Labelled photos from "coral_img", an image-classification folder in JuanIsernGhosn/coral-classification-deep-learning. The possible labels are: ACER, APAL, CNAT, DANT, DSTR, GORG, MALC, MCAV, MMEA, MONT, PALY, SPO, SSID, TUNI.

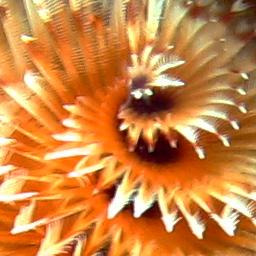
Label: DSTR

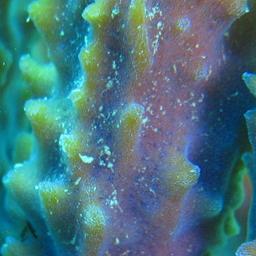
Label: SPO

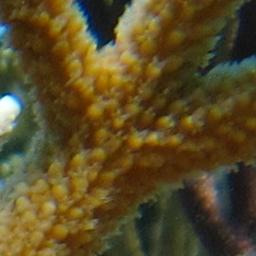
Label: ACER

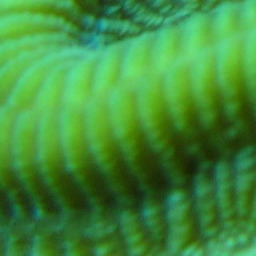
Label: CNAT

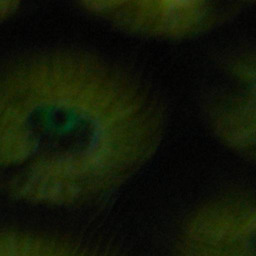
Label: MCAV

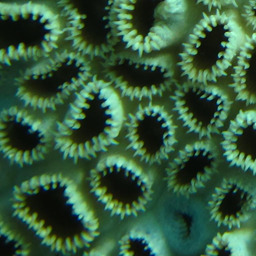
Label: PALY
